Run: headless pygame with SDL's dummy video driver; simulated clock (each Clock.tick advances the game by its frame time, no real sleeping); random seed 0; keys injected as events and as key.get_pressed() state; no mouse input.
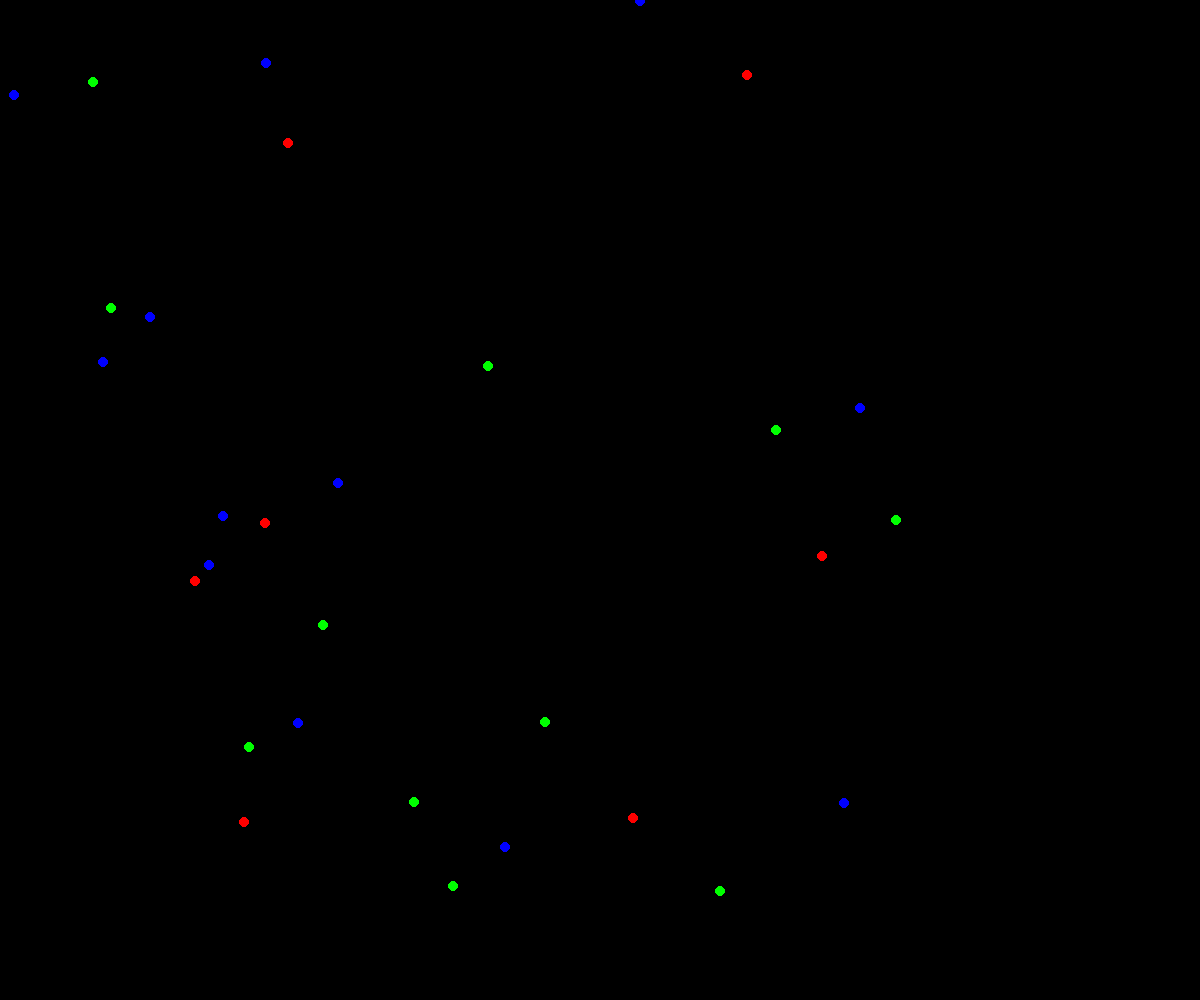
Frame 1 of 4 · flips 1–60 · no input
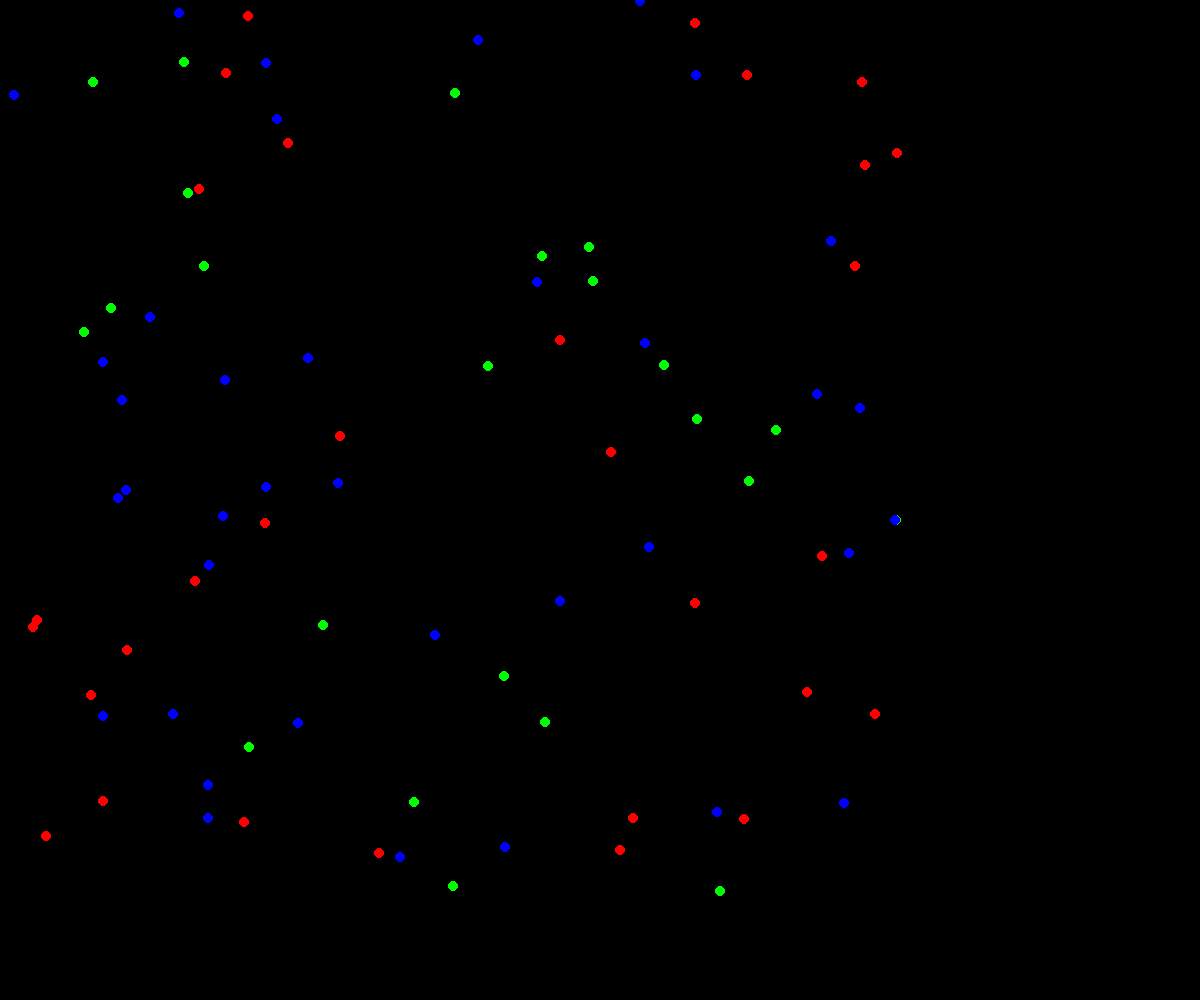
Frame 2 of 4 · flips 61–180 · tapped SPACE, RETURN · held RIGHT (→), D
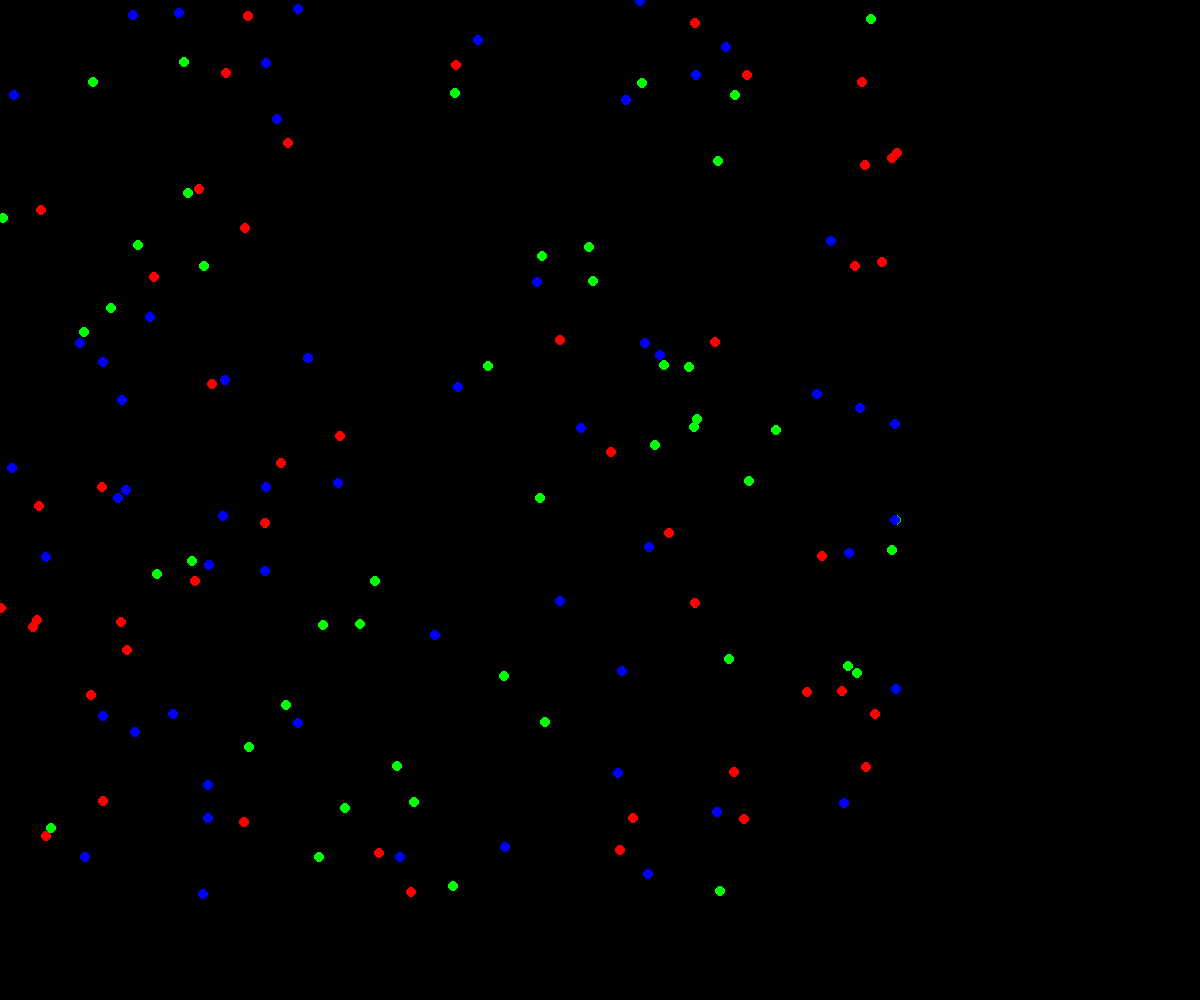
Frame 3 of 4 · flips 181–300 · held DOWN (↓), S
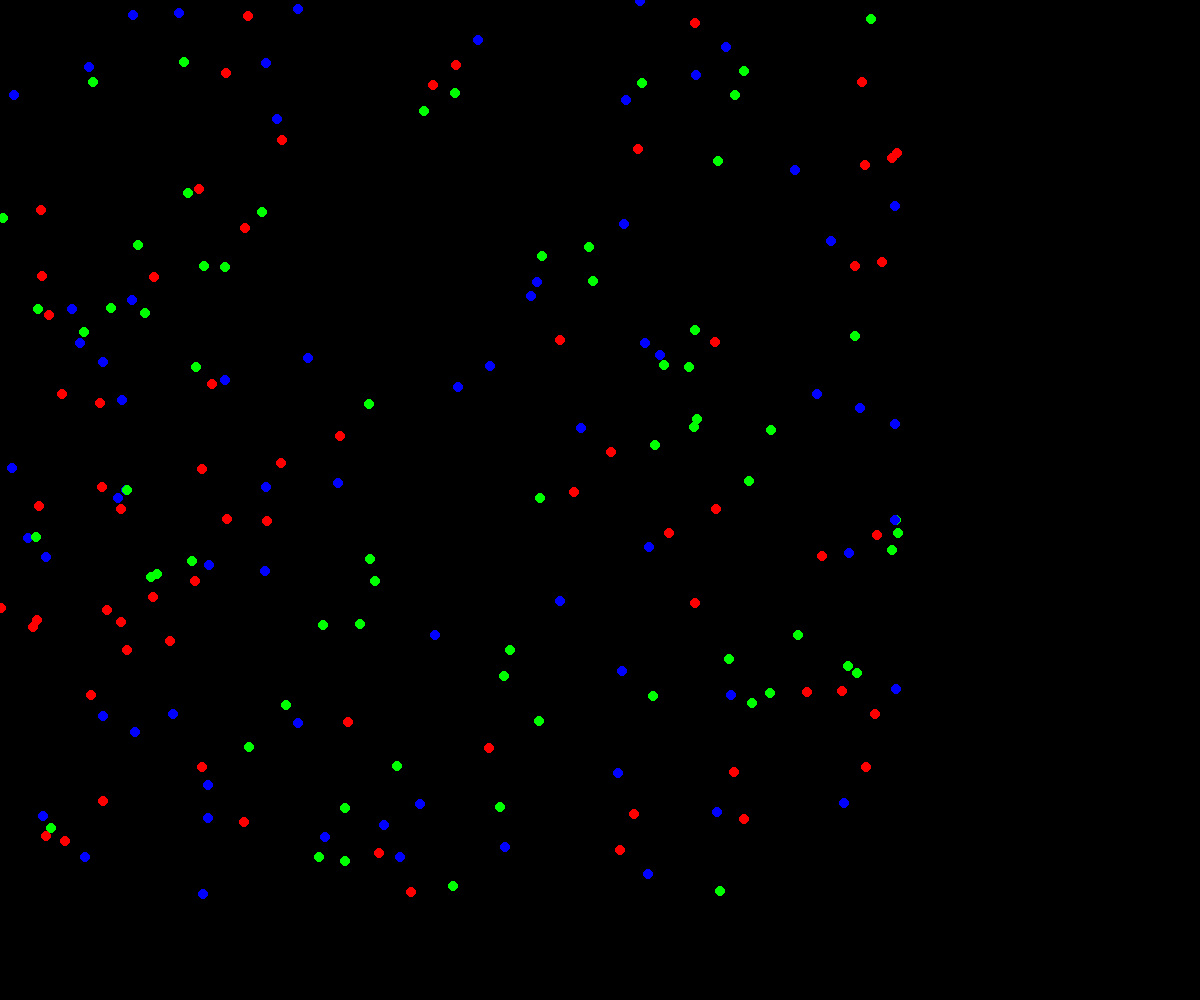
Frame 4 of 4 · flips 301–420 · held LEFT (←), A, UP (↑), W

The pygame program that drew these frames:

import random
import pygame
import math
import time

# Sizing Game
Nx = int(900)  # Maximum X pos
Ny = int(900)  # Maximum Y pos
Ngo = int(200)  # How many Game Objects

# Graphic const
RED = 255, 0, 0
GREEN = 0, 255, 0
BLUE = 0, 0, 255
BLACK = 0, 0, 0
GREY = 128, 128, 128
WHITE = 255, 255, 255
CIRCLE_RADIUS = 5
COLLISION_THRASHOLD = CIRCLE_RADIUS * 10
VELNX = -7
VELPX = 7
VELNY = -4
VELPY = 4

# Game Objects types
ROCK = 1
SCISSORS = 3
PAPER = 2
DEAD = 10

clock = pygame.time.Clock()

# Initializing the game
goType = Ngo * [0]
goXpos = Ngo * [0]
goYpos = Ngo * [0]

# Variables for Statistics
num_r = 0
num_p = 0
num_s = 0
iter_count = 0

# Initializing display
WIDTH = 1200
HEIGHT = 1000
window = pygame.display.set_mode((WIDTH, HEIGHT))
pygame.display.set_caption("Mark Segal-----------RSP")

pygame.init()
# populating Game
for ii, go in enumerate(goType):
    goType[ii] = random.randint(ROCK, SCISSORS)
    goXpos[ii] = random.randint(0, Nx)
    goYpos[ii] = random.randint(0, Ny)

# Initiallize old as current
goXpos_old = goXpos.copy()
goYpos_old = goYpos.copy()


# Statistics
def display_statistics(mywin, r, p, s):
    font = pygame.font.Font(None, 30)
    stat1_text = font.render("Rock: {}".format(r), True, RED)
    stat2_text = font.render("Paper: {}".format(p), True, GREEN)
    stat3_text = font.render("Scissors: {}".format(s), True, BLUE)

    pygame.draw.rect(window, BLACK, pygame.Rect(1000, 10, 140, 80))
    pygame.display.update(1000, 10, 140, 80)

    mywin.blit(stat1_text, (1000, 10))
    mywin.blit(stat2_text, (1000, 40))
    mywin.blit(stat3_text, (1000, 70))


# Display Game
while True:
    # time.sleep(0.05)
    clock.tick(120)
    # Handle events
    for event in pygame.event.get():
        if event.type == pygame.QUIT:
            pygame.quit()
            exit()

    # Draw game objects
    for ii, go in enumerate(goType):
        position_old = (1 * goXpos_old[ii], 1 * goYpos_old[ii])
        position = (1 * goXpos[ii], 1 * goYpos[ii])
        if goType[ii] == ROCK:
            color = RED
            num_r = num_r + 1
        elif goType[ii] == PAPER:
            color = GREEN
            num_p = num_p + 1
        elif goType[ii] == SCISSORS:
            color = BLUE
            num_s = num_s + 1
        else:
            color = BLACK

        # erasing circle at old position
        pygame.draw.circle(window, BLACK, position_old, CIRCLE_RADIUS)
        pygame.display.update(
            position_old[0] - CIRCLE_RADIUS,
            position_old[1] - CIRCLE_RADIUS,
            CIRCLE_RADIUS * 2,
            CIRCLE_RADIUS * 2
        )

        # draw circle at new position
        pygame.draw.circle(window, color, position, CIRCLE_RADIUS)
        pygame.display.update(
            position[0] - CIRCLE_RADIUS,
            position[1] - CIRCLE_RADIUS,
            CIRCLE_RADIUS * 2,
            CIRCLE_RADIUS * 2
        )
    # end of loop that draws all circles

    # Displaying Statistics
    iter_count = iter_count + 1
    if iter_count == 5:
        display_statistics(window, num_r, num_p, num_s)
        iter_count = 0

    num_r = 0
    num_p = 0
    num_s = 0

    # Moving objects
    for ii, go in enumerate(goType):
        goXpos_old[ii] = goXpos[ii]
        goXpos[ii] = goXpos[ii] + random.randint(VELNX, VELPX)
        if goXpos[ii] > Nx:
            goXpos[ii] = 0
        if goXpos[ii] < 0:
            goXpos[ii] = Nx

        # Applying for y movement
        goYpos_old[ii] = goYpos[ii]
        goYpos[ii] = goYpos[ii] + random.randint(VELNY, VELPY)
        if goYpos[ii] > Ny:
            goYpos[ii] = 0
        if goYpos[ii] < 0:
            goYpos[ii] = Ny

        for jj, other in enumerate(goType):
            # Computing distance
            dist = math.sqrt((goXpos[jj] - goXpos[ii]) ** 2 + (goYpos[jj] - goYpos[ii]) ** 2)
            # if goXpos[ii] == goXpos[jj] and goYpos[ii] == goYpos[jj]: # Checking exact position
            if dist < COLLISION_THRASHOLD:
                if goType[ii] == ROCK and goType[jj] == PAPER:
                    goType[ii] = PAPER
                    # print("R <- P at " + str(goXpos[ii]) + "," + str(goYpos[ii]))
                if goType[ii] == ROCK and goType[jj] == SCISSORS:
                    goType[jj] = ROCK
                    # print("R -> S at " + str(goXpos[ii]) + "," + str(goYpos[ii]))
                if goType[ii] == SCISSORS and goType[jj] == PAPER:
                    goType[jj] = SCISSORS
                if goType[ii] == SCISSORS and goType[jj] == ROCK:
                    goType[ii] = ROCK
                if goType[ii] == PAPER and goType[jj] == SCISSORS:
                    goType[ii] = SCISSORS
                if goType[ii] == PAPER and goType[jj] == ROCK:
                    goType[jj] = PAPER

    # end of loop that moves and deletes circles

    # Test position
    # pygame.draw.circle(window, PCOLOR, (0, 0), CIRCLE_RADIUS)
    # pygame.display.flip()
